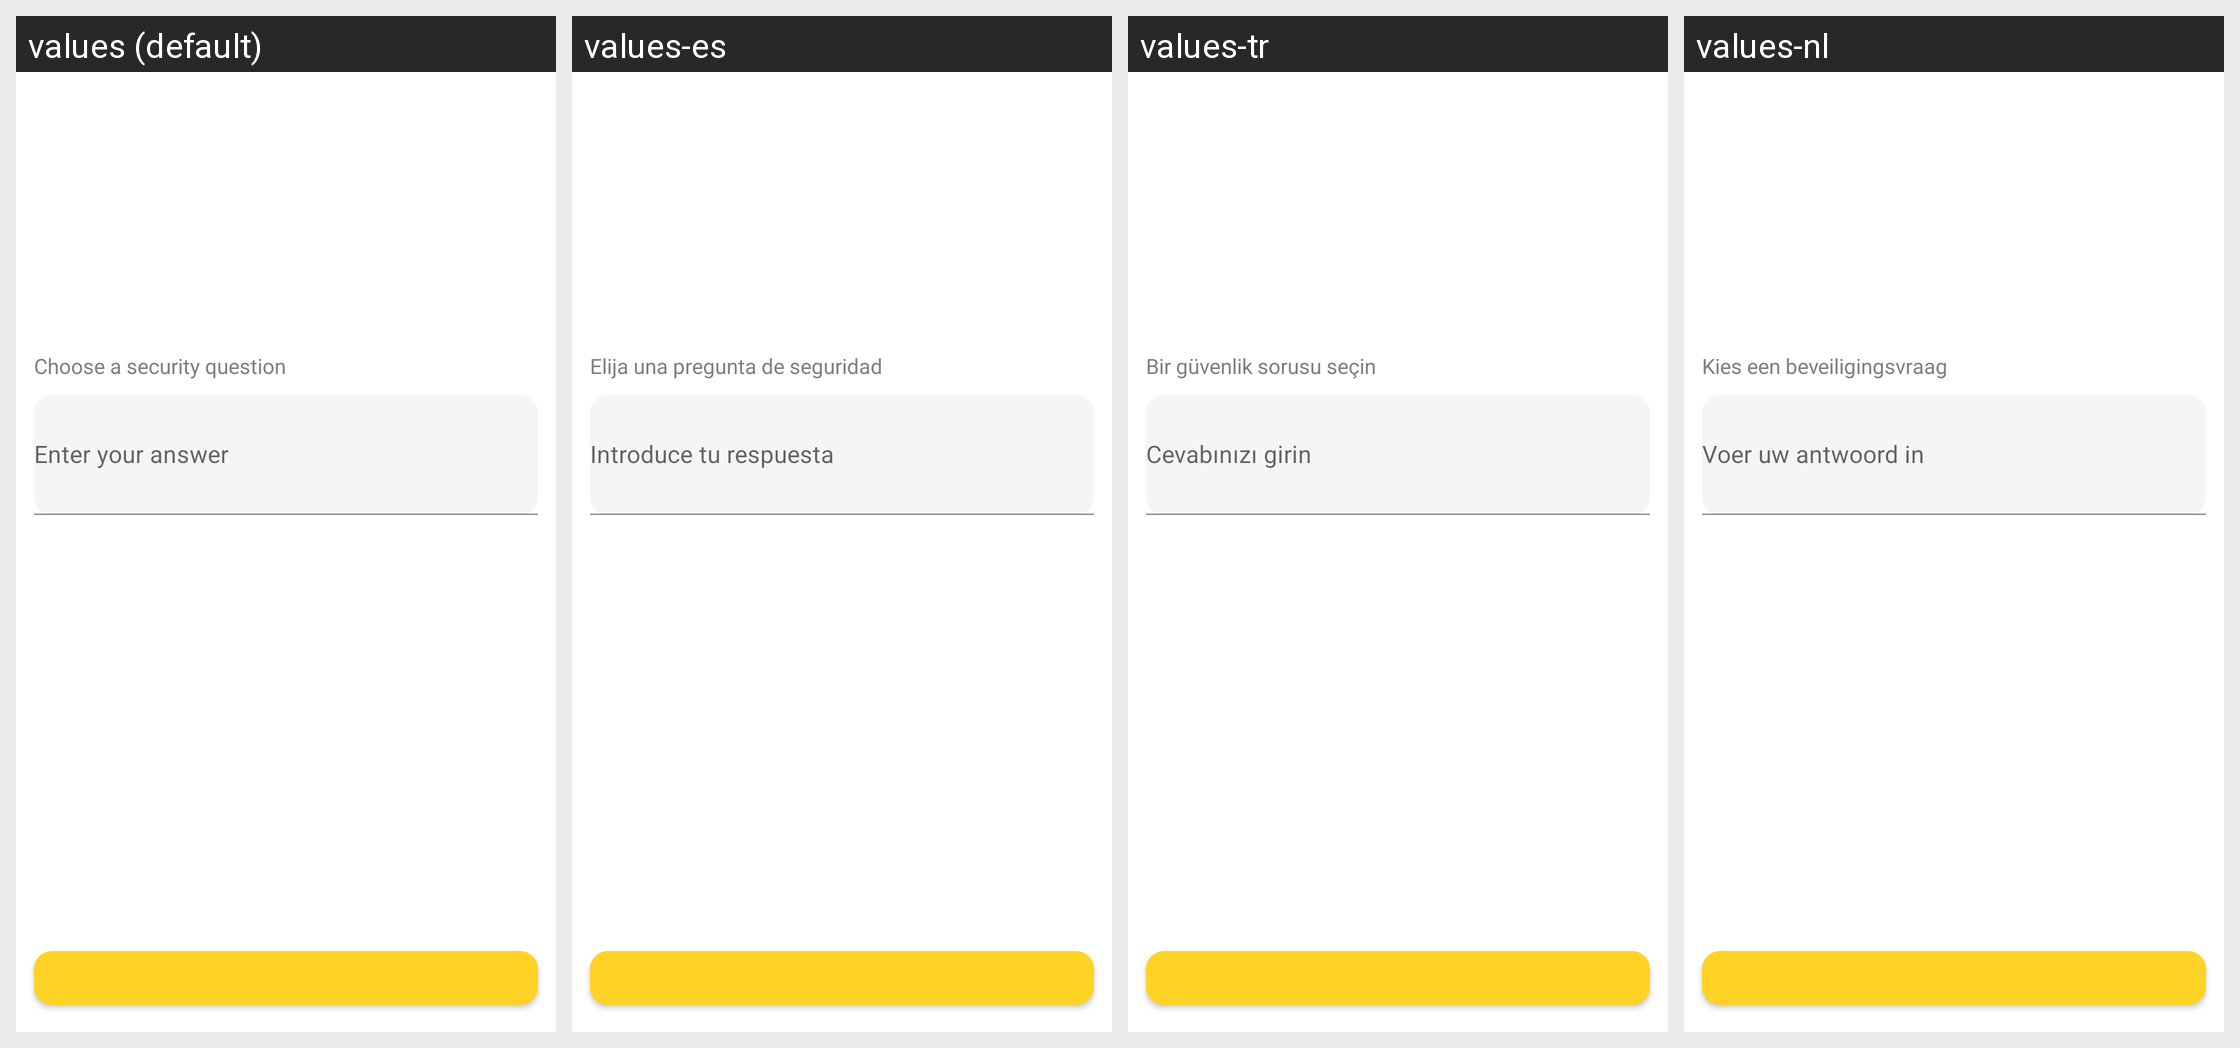

Here is an Android app screen in its default locale and in the app's own translations. Write out the translated-string differences for the strings that appear on this screen.
Android screen res/layout/fragment_security_question.xml rendered under 4 locales, left to right: values (default), values-es, values-tr, values-nl. Device: Nexus 5 (rendered at 1080×1920; each locale shown at half size, 540×960, under a caption strip naming it); theme Theme.MaterialComponents.DayNight.NoActionBar.
Other locales in the repository, not shown: values-bn, values-de, values-el, values-fr, values-hi, values-hu, values-in, values-it, values-ja, values-ko, values-pl, values-pt, values-pt-rBR, values-ru, values-sv, values-th, values-vi, values-zh-rCN, values-zh-rTW.
Strings drawn on this screen, with the default value and each locale's value (text and hints the layout hard-codes, and strings that could not be matched under every locale, appear in the picture but are not listed):

password_security_question_prompt
  values: Choose a security question
  values-es: Elija una pregunta de seguridad
  values-tr: Bir güvenlik sorusu seçin
  values-nl: Kies een beveiligingsvraag

password_answer_hint
  values: Enter your answer
  values-es: Introduce tu respuesta
  values-tr: Cevabınızı girin
  values-nl: Voer uw antwoord in
